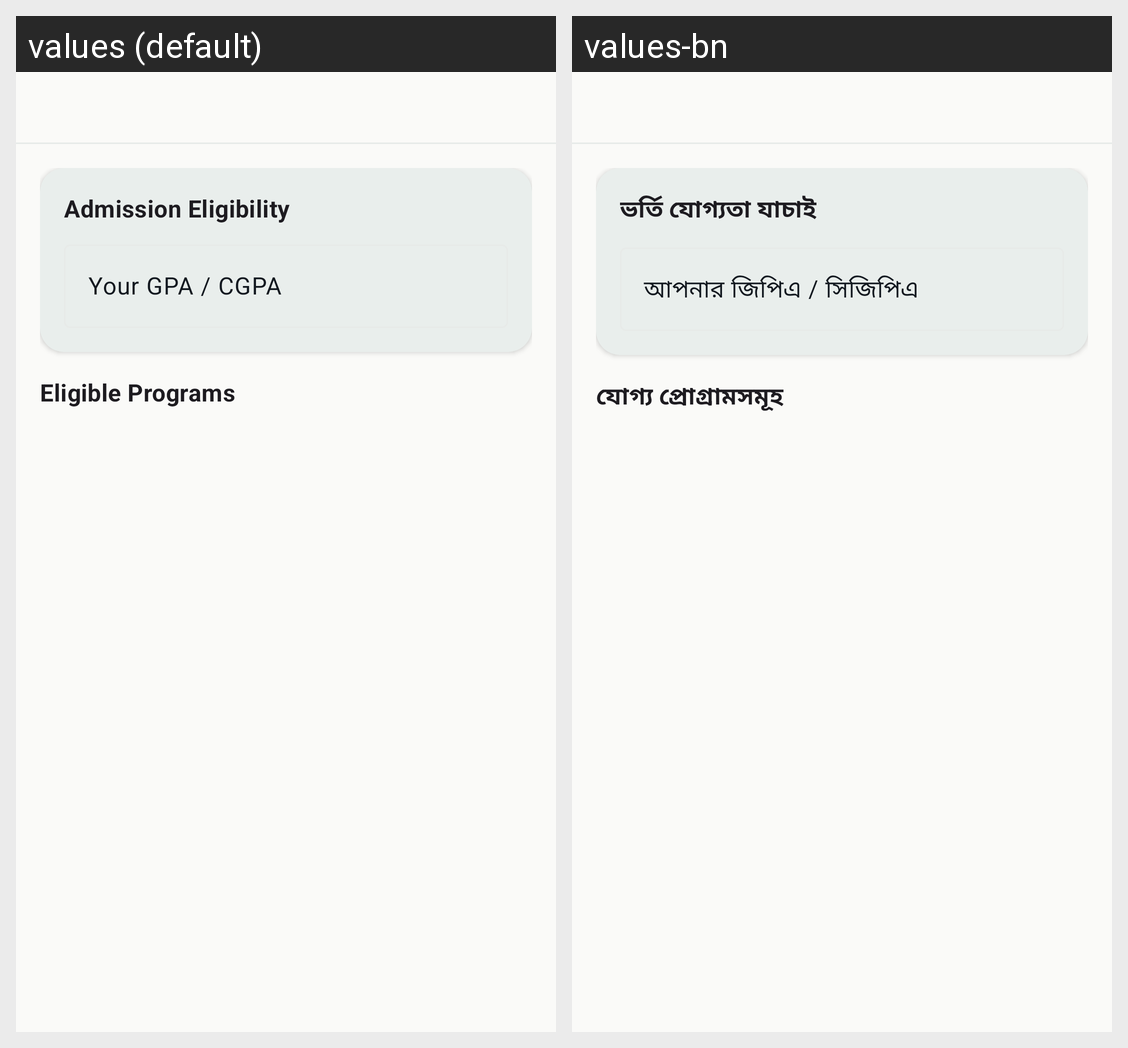

This grid shows one Android layout under two languages. Give, for every string resource on the screen, its name, the default text and each shown locale's text.
Android screen res/layout/fragment_admission.xml rendered under 2 locales, left to right: values (default), values-bn. Device: Nexus 5 (rendered at 1080×1920; each locale shown at half size, 540×960, under a caption strip naming it); theme Theme.GpaCalc.
Strings drawn on this screen, with the default value and each locale's value (text and hints the layout hard-codes, and strings that could not be matched under every locale, appear in the picture but are not listed):

admission_eligibility
  values: Admission Eligibility
  values-bn: ভর্তি যোগ্যতা যাচাই

your_gpa
  values: Your GPA / CGPA
  values-bn: আপনার জিপিএ / সিজিপিএ

eligible_programs
  values: Eligible Programs
  values-bn: যোগ্য প্রোগ্রামসমূহ
